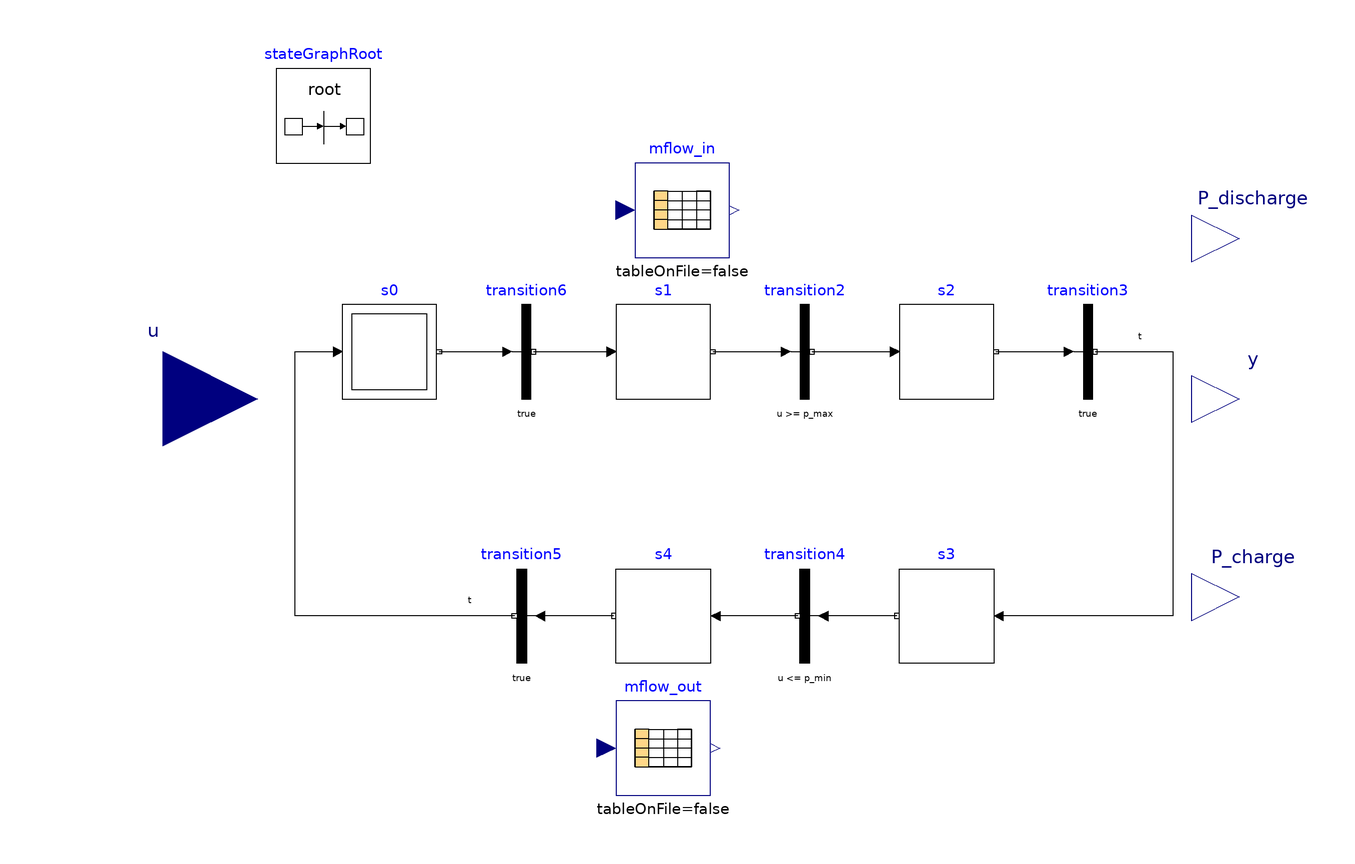

Above is the diagram view of the following Modelica model: its components placed by their Placement annotations and its connect equations drawn as lines.

model Control_Massflow
      parameter Modelica.SIunits.Pressure p_max = 1.08e7 "最高压力";
      parameter Modelica.SIunits.Pressure p_min = 5.739999999999999e6 "最低压力";
      parameter Modelica.SIunits.Time t = 3600 * 4 "静置时间";
      parameter Modelica.SIunits.MassFlowRate m_in = 237 "充气质量流量";
      parameter Modelica.SIunits.MassFlowRate m_out = -1 "放气质量流量";
      parameter Real table_charge[:,:] = {{5739000, 38.3, 1}, {10810000, 38.3, 2}};
      parameter Real table_discharge[:,:] = {{5739000, -27.8, 3}, {6830000, -25.1, 4}, {7930000, -24, 5}, {10810000, -24, 6}};

      // SI.Power P_charge;
      // SI.Power P_discharge;

      Modelica.Blocks.Interfaces.RealInput u 
        annotation (Placement(transformation(origin = {-117.99999999999997, -1.7763568394002505e-15},
          extent = {{-20.0, -20.0}, {20.0, 20.0}})));
      Modelica.Blocks.Interfaces.RealOutput y 
        annotation (Placement(transformation(origin = {110.0, 0.0},
          extent = {{-10.0, -10.0}, {10.0, 10.0}})));
      inner Modelica.StateGraph.StateGraphRoot stateGraphRoot 
        annotation (Placement(transformation(origin = {-84.0, 60.00000000000001},
          extent = {{-10.0, -10.0}, {10.0, 10.0}})));
      Modelica.StateGraph.InitialStep s0 annotation (Placement(transformation(origin = {-70, 10},
        extent = {{-10, -10}, {10, 10}})));



      Modelica.StateGraph.Step s1 annotation (Placement(transformation(origin = {-12, 10},
        extent = {{-10, -10}, {10, 10}})));
      Modelica.StateGraph.Transition transition2(enableTimer = false, waitTime = 1, condition = u >= p_max) 
        annotation (Placement(transformation(origin = {18, 10},
          extent = {{-10, -10}, {10, 10}})));
      Modelica.StateGraph.Step s2 annotation (Placement(transformation(origin = {48, 10},
        extent = {{-10, -10}, {10, 10}})));
      Modelica.StateGraph.Transition transition3(enableTimer = true, waitTime = t, condition = true) 
        annotation (Placement(transformation(origin = {78, 10},
          extent = {{-10, -10}, {10, 10}})));
      Modelica.StateGraph.Step s3 annotation (Placement(transformation(origin = {48, -46},
        extent = {{10, -10}, {-10, 10}})));
      Modelica.StateGraph.Transition transition4(enableTimer = false, waitTime = 1, condition = u <= p_min) 
        annotation (Placement(transformation(origin = {18, -46},
          extent = {{10, -10}, {-10, 10}})));
      Modelica.StateGraph.Step s4 annotation (Placement(transformation(origin = {-12, -46},
        extent = {{10, -10}, {-10, 10}})));
      Modelica.StateGraph.Transition transition5(enableTimer = true, waitTime = t, condition = true) 
        annotation (Placement(transformation(origin = {-42, -46},
          extent = {{10, -10}, {-10, 10}})));
      annotation (Diagram(coordinateSystem(extent = {{-100, -100}, {100, 100}},
        grid = {2, 2})),
        Icon(coordinateSystem(extent = {{-100.0, -100.0}, {100.0, 100.0}},
          grid = {2.0, 2.0}), graphics = {Rectangle(origin = {0.0, 0.0},
          extent = {{-100.0, 100.0}, {100.0, -100.0}}), Rectangle(origin = {-63.0, -3.0000000000000036},
          extent = {{-19.0, 17.0}, {19.0, -17.0}}), Line(origin = {0.0, -5.0000000000000036},
          points = {{0.0, 35.0}, {0.0, -35.0}}), Rectangle(origin = {67.0, -3.0000000000000036},
          extent = {{-19.0, 17.0}, {19.0, -17.0}}), Polygon(origin = {-6.0, -2.0000000000000036},
          fillPattern = FillPattern.Solid,
          points = {{-6.0, 6.0}, {6.0, 0.0}, {-6.0, -6.0}, {-6.0, 6.0}}), Line(origin = {-28.0, -2.0000000000000036},
          points = {{-16.0, 0.0}, {16.0, 0.0}}), Polygon(origin = {42.0, -2.0000000000000036},
          fillPattern = FillPattern.Solid,
          points = {{-6.0, 6.0}, {6.0, 0.0}, {-6.0, -6.0}, {-6.0, 6.0}}), Line(origin = {18.0, -2.0000000000000036},
          points = {{-18.0, 0.0}, {18.0, 0.0}})}));
      Modelica.StateGraph.Transition transition6(enableTimer = false, waitTime = t, condition = true) 
        annotation (Placement(transformation(origin = {-41.0, 9.999999999999996},
          extent = {{-10.0, -10.0}, {10.0, 10.0}})));
      Modelica.Blocks.Tables.CombiTable1Ds mflow_in(table = table_charge) 
        annotation (Placement(transformation(origin = {-8.0, 40.0},
          extent = {{-10.0, -10.0}, {10.0, 10.0}})));
      Modelica.Blocks.Tables.CombiTable1Ds mflow_out(table = table_discharge) 
        annotation (Placement(transformation(origin = {-12.0, -74.00000000000003},
          extent = {{-10.0, -10.0}, {10.0, 10.0}})));
      Modelica.Blocks.Interfaces.RealOutput P_charge 
        annotation (Placement(transformation(origin = {110.00000000000003, -42.0},
          extent = {{-10.0, -10.0}, {10.0, 10.0}})));
      Modelica.Blocks.Interfaces.RealOutput P_discharge 
        annotation (Placement(transformation(origin = {110.0, 34.0},
          extent = {{-10.0, -10.0}, {10.0, 10.0}})));
    equation
      u = mflow_in.u;
      u = mflow_out.u;


      if s1.active then
        // y = m_in;
        y = mflow_in.y[1];
        P_charge = mflow_in.y[2];
        P_discharge = 0;
      else
        if s3.active then
          // y = m_out;
          y = mflow_out.y[1];
          P_charge = 0;
          P_discharge = mflow_out.y[2];
        else
          y = 0;
          P_charge = 0;
          P_discharge = 0;
        end if;
      end if;
      connect(s0.outPort[1], transition6.inPort) 
        annotation (Line(origin = {-53.0, 10.0},
          points = {{-6.5, 0.0}, {8.0, -3.552713678800501e-15}},
          color = {0, 0, 0}));

      connect(s1.outPort[1], transition2.inPort) 
        annotation (Line(origin = {6.0, 10.0},
          points = {{-7.5, 0.0}, {8.0, 0.0}},
          color = {0, 0, 0}));
      connect(transition2.outPort, s2.inPort[1]) 
        annotation (Line(origin = {28.0, 10.0},
          points = {{-8.5, 0.0}, {9.0, 0.0}},
          color = {0, 0, 0}));
      connect(s2.outPort[1], transition3.inPort) 
        annotation (Line(origin = {66.0, 10.0},
          points = {{-7.5, 0.0}, {8.0, 0.0}},
          color = {0, 0, 0}));
      connect(transition3.outPort, s3.inPort[1]) 
        annotation (Line(origin = {90.0, -18.0},
          points = {{-10.5, 28.0}, {6.0, 28.0}, {6.0, -28.0}, {-31.0, -28.0}},
          color = {0, 0, 0}));
      connect(s3.outPort[1], transition4.inPort) 
        annotation (Line(origin = {30.0, -46.0},
          points = {{7.5, 0.0}, {-8.0, 0.0}},
          color = {0, 0, 0}));
      connect(transition4.outPort, s4.inPort[1]) 
        annotation (Line(origin = {8.0, -46.0},
          points = {{8.5, 0.0}, {-9.0, 0.0}},
          color = {0, 0, 0}));
      connect(s4.outPort[1], transition5.inPort) 
        annotation (Line(origin = {-30.0, -46.0},
          points = {{7.5, 0.0}, {-8.0, 0.0}},
          color = {0, 0, 0}));
      connect(transition5.outPort, s0.inPort[1]) 
        annotation (Line(origin = {-80.0, -18.0},
          points = {{36.5, -28.0}, {-10.0, -28.0}, {-10.0, 28.0}, {-1.0, 28.0}},
          color = {0, 0, 0}));
      connect(transition6.outPort, s1.inPort[1]) 
        annotation (Line(origin = {-31.0, 10.0},
          points = {{-8.5, -3.552713678800501e-15}, {8.0, 0.0}},
          color = {0, 0, 0}));
    end Control_Massflow;